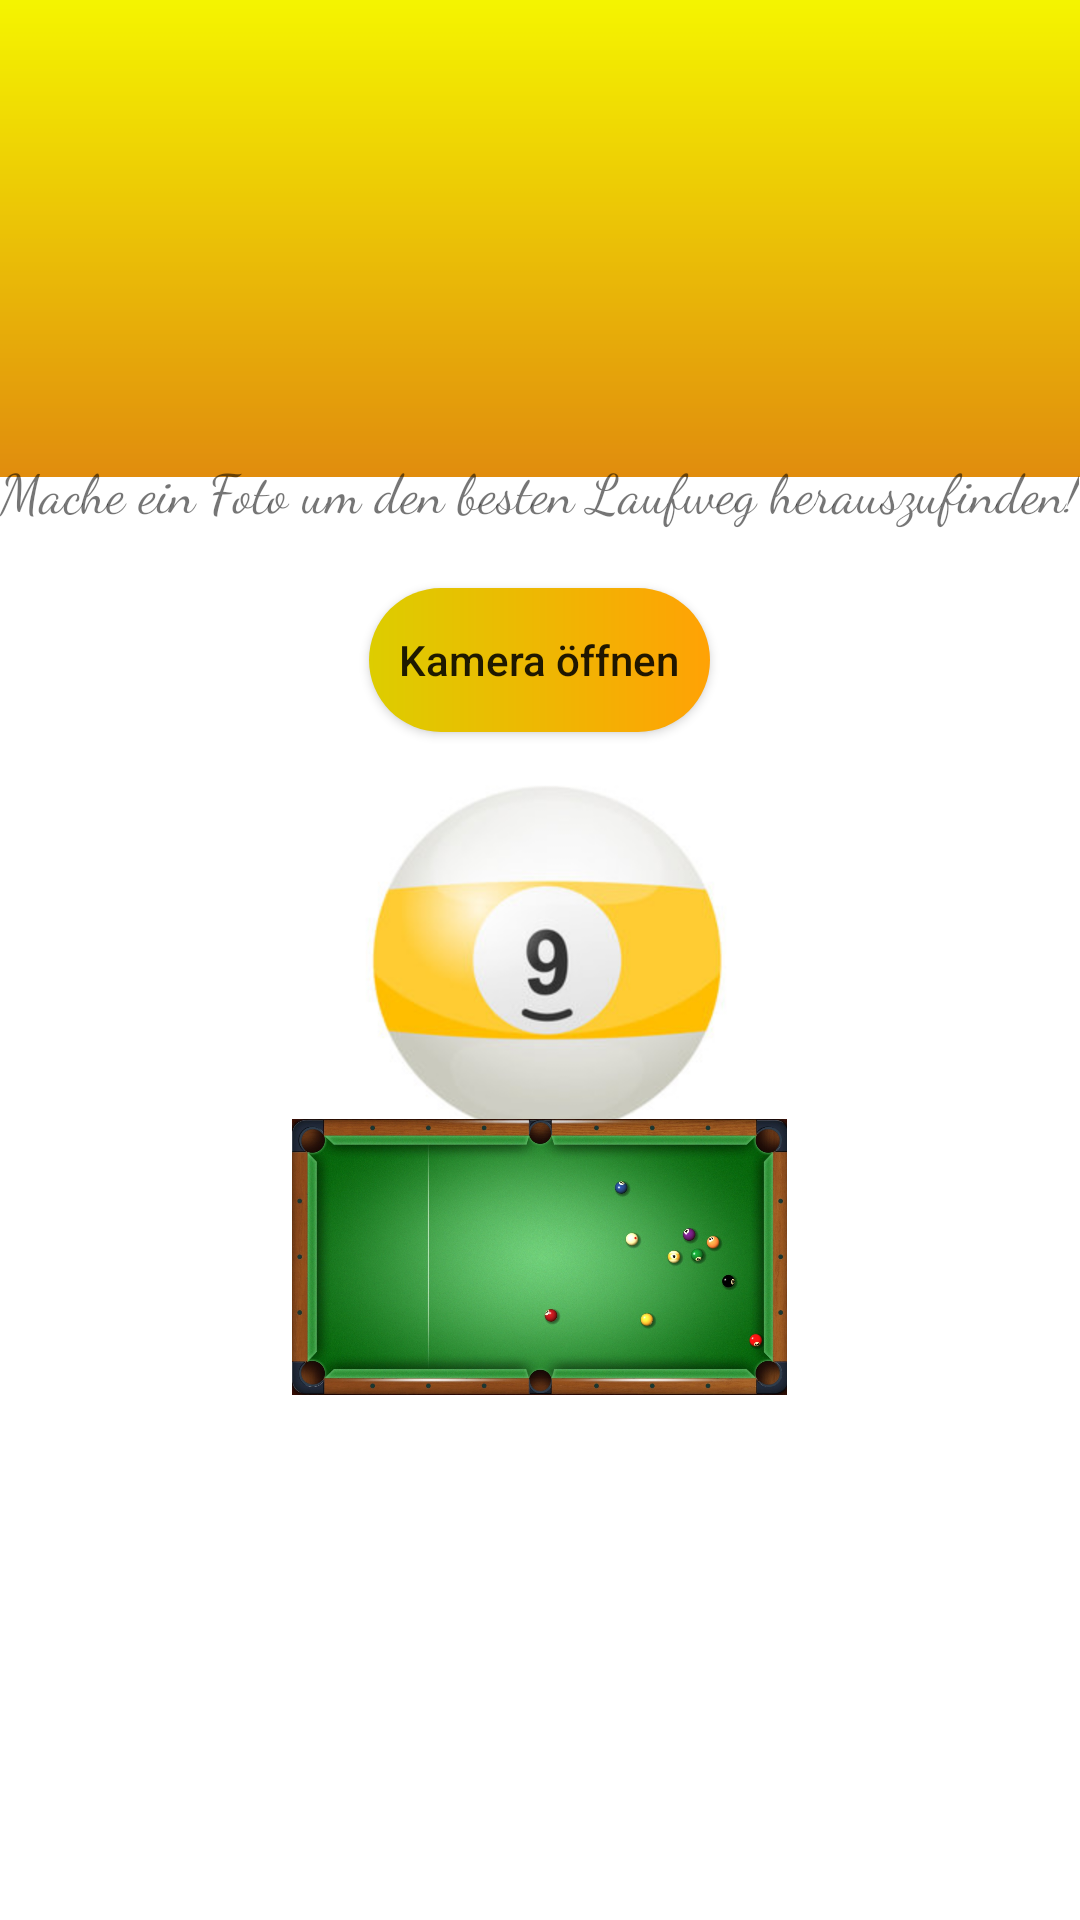

Write the Android layout XML for this screen, with the resource values it uses.
<!-- AndroidManifest.xml: application theme Theme.BillardApp -->
<!-- res/layout/activity_camera.xml -->
<?xml version="1.0" encoding="utf-8"?>
<LinearLayout xmlns:android="http://schemas.android.com/apk/res/android"
    xmlns:app="http://schemas.android.com/apk/res-auto"
    xmlns:tools="http://schemas.android.com/tools"
    android:id="@+id/constraintLayout"
    android:layout_width="match_parent"
    android:layout_height="match_parent"
    android:background="@drawable/background"
    tools:context=".MainMenuActivity"
    android:orientation="vertical"
    android:gravity="center">

    <TextView
        android:id="@+id/textView2"
        android:layout_width="wrap_content"
        android:layout_height="wrap_content"
        android:fontFamily="cursive"
        android:text="Mache ein Foto um den besten Laufweg herauszufinden!"
        android:textSize="18sp"
        tools:layout_editor_absoluteY="235dp"
        android:layout_marginTop="25dp"/>

    <androidx.appcompat.widget.AppCompatButton
        android:id="@+id/button"
        android:layout_width="wrap_content"
        android:layout_height="wrap_content"
        android:text="@string/take_photo"
        android:background="@drawable/custom_button"
        android:layout_marginTop="20dp"
        android:textAllCaps="false"
        android:layout_marginBottom="80dp"
        android:padding="10dp"/>

    <ImageView
        android:id="@+id/imageView"
        android:layout_width="165dp"
        android:layout_height="190dp"
        android:layout_below="@id/button"
        android:src="@drawable/b" />

</LinearLayout>
<!-- resources referenced by this layout -->
<resources>
  <!-- drawable b: jpeg bitmap (drawable-v24, 274945 bytes) -->
  <!-- drawable background: png bitmap (drawable-v24, 214034 bytes) -->
  <!-- drawable custom_button (drawable) -->
  <?xml version="1.0" encoding="utf-8"?>
  <shape xmlns:android="http://schemas.android.com/apk/res/android"
      android:shape="rectangle">
  
      <gradient
          android:startColor="#DDCD00"
          android:endColor="#FFA205"
          android:type="linear"/>
  
      <corners
          android:radius="50dp"/>
  
  </shape>
  <string name="take_photo">Kamera öffnen</string>
  <style name="Theme.BillardApp" parent="Theme.MaterialComponents.DayNight.NoActionBar">
          
          <item name="colorPrimary">@color/yellow</item>
          <item name="colorPrimaryVariant">@color/yellow</item>
          <item name="colorOnPrimary">@color/white</item>
          
          <item name="colorSecondary">@color/teal_200</item>
          <item name="colorSecondaryVariant">@color/teal_700</item>
          <item name="colorOnSecondary">@color/black</item>
          
          <item name="android:statusBarColor" tools:targetApi="l">?attr/colorPrimaryVariant</item>
          
      </style>
  <color name="yellow">#F5F500</color>
  <color name="white">#FFFFFFFF</color>
  <color name="teal_200">#FF03DAC5</color>
  <color name="teal_700">#FF018786</color>
  <color name="black">#FF000000</color>
</resources>
